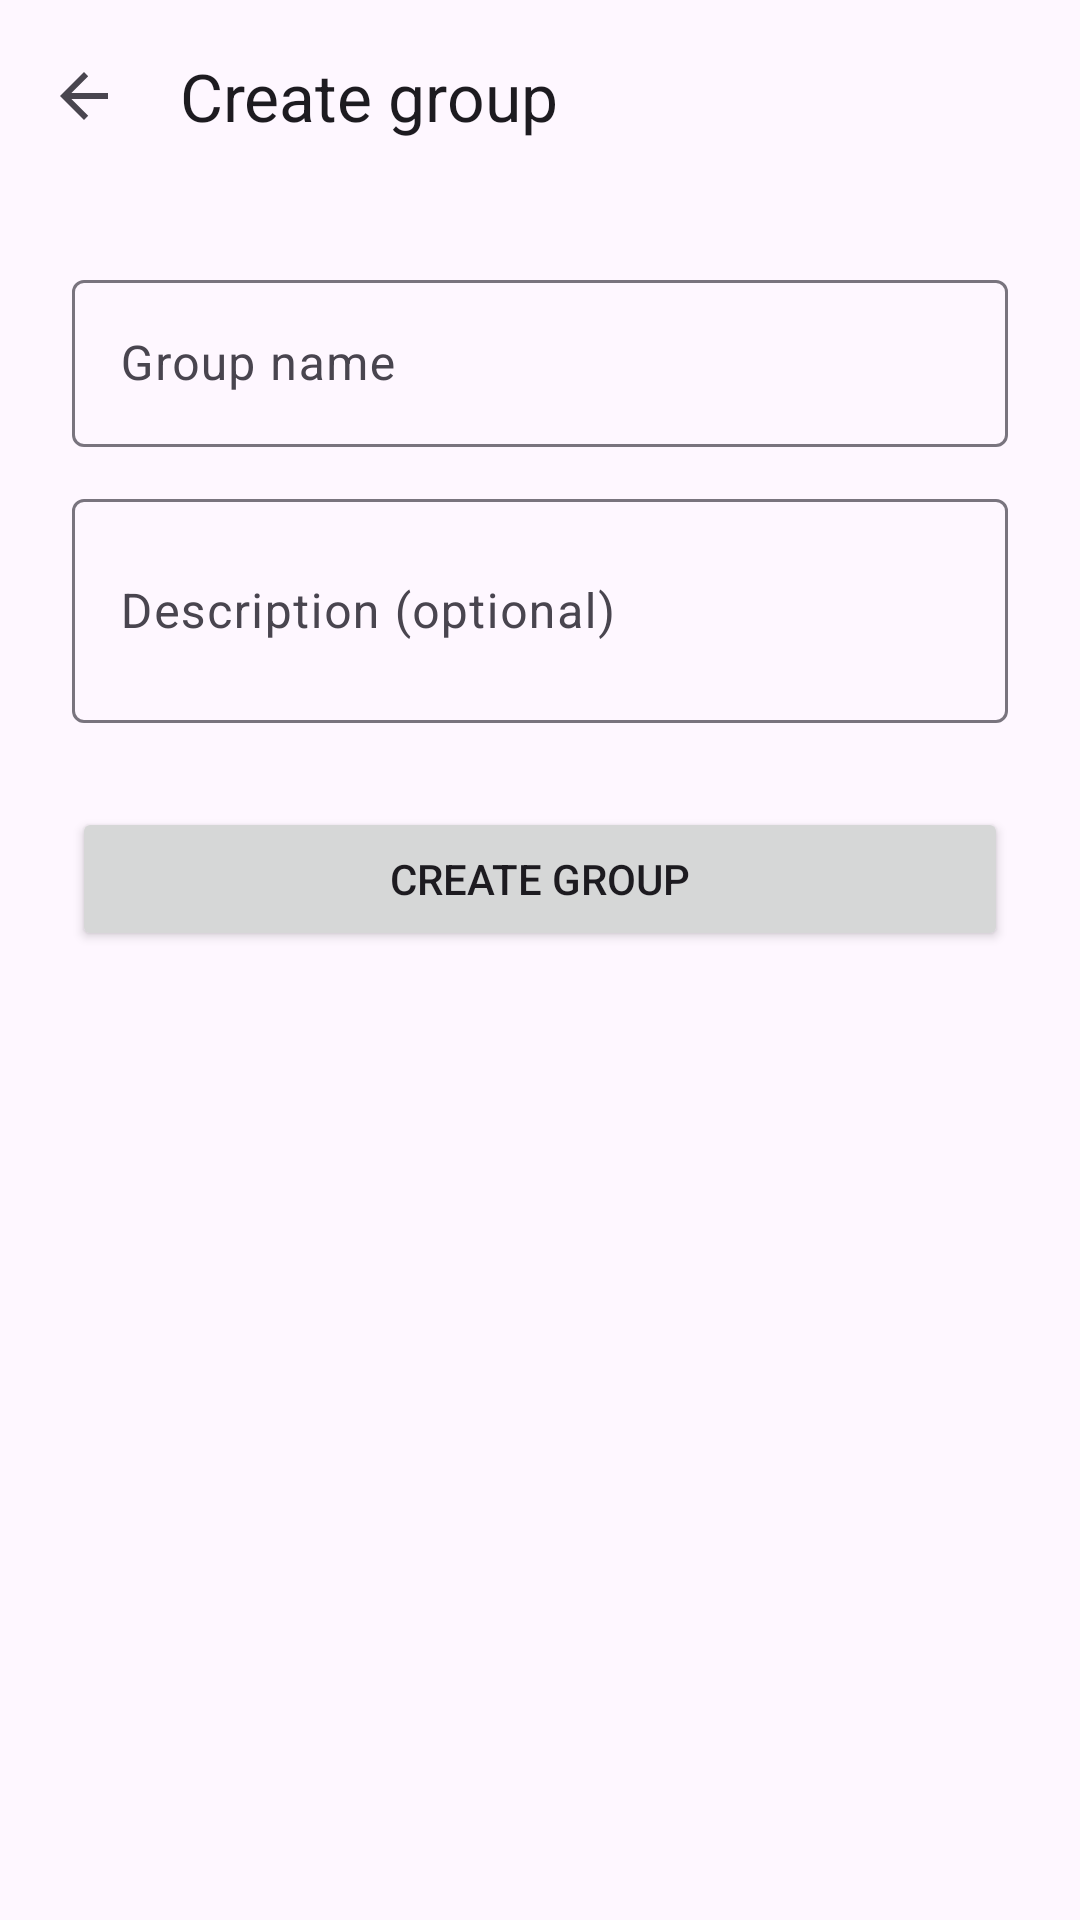

The Android layout XML behind this screen, and the referenced resources:
<!-- AndroidManifest.xml: application theme Theme.SplitSmart -->
<!-- res/layout/activity_create_group.xml -->
<?xml version="1.0" encoding="utf-8"?>
<LinearLayout xmlns:android="http://schemas.android.com/apk/res/android"
    xmlns:app="http://schemas.android.com/apk/res-auto"
    android:id="@+id/root"
    android:layout_width="match_parent"
    android:layout_height="match_parent"
    android:orientation="vertical">

    <com.google.android.material.appbar.MaterialToolbar
        android:id="@+id/toolbar"
        android:layout_width="match_parent"
        android:layout_height="?attr/actionBarSize"
        app:navigationIcon="?attr/homeAsUpIndicator"
        app:title="@string/title_create_group" />

    <ScrollView
        android:layout_width="match_parent"
        android:layout_height="0dp"
        android:layout_weight="1"
        android:fillViewport="true">

        <LinearLayout
            android:layout_width="match_parent"
            android:layout_height="wrap_content"
            android:orientation="vertical"
            android:padding="24dp">

            <com.google.android.material.textfield.TextInputLayout
                style="@style/Widget.Material3.TextInputLayout.OutlinedBox"
                android:layout_width="match_parent"
                android:layout_height="wrap_content"
                android:hint="@string/hint_group_name">

                <com.google.android.material.textfield.TextInputEditText
                    android:id="@+id/et_name"
                    android:layout_width="match_parent"
                    android:layout_height="wrap_content"
                    android:inputType="textCapWords" />
            </com.google.android.material.textfield.TextInputLayout>

            <com.google.android.material.textfield.TextInputLayout
                style="@style/Widget.Material3.TextInputLayout.OutlinedBox"
                android:layout_width="match_parent"
                android:layout_height="wrap_content"
                android:layout_marginTop="12dp"
                android:hint="@string/hint_group_desc">

                <com.google.android.material.textfield.TextInputEditText
                    android:id="@+id/et_desc"
                    android:layout_width="match_parent"
                    android:layout_height="wrap_content"
                    android:inputType="textMultiLine|textCapSentences"
                    android:minLines="2" />
            </com.google.android.material.textfield.TextInputLayout>

            <com.google.android.material.progressindicator.LinearProgressIndicator
                android:id="@+id/progress"
                android:layout_width="match_parent"
                android:layout_height="wrap_content"
                android:layout_marginTop="16dp"
                android:indeterminate="true"
                android:visibility="invisible" />

            <Button
                android:id="@+id/btn_save"
                android:layout_width="match_parent"
                android:layout_height="wrap_content"
                android:layout_marginTop="8dp"
                android:text="@string/action_create_group" />
        </LinearLayout>
    </ScrollView>
</LinearLayout>
<!-- resources referenced by this layout -->
<resources>
  <string name="action_create_group">Create group</string>
  <string name="hint_group_desc">Description (optional)</string>
  <string name="hint_group_name">Group name</string>
  <string name="title_create_group">Create group</string>
  <style name="Theme.SplitSmart" parent="Base.Theme.SplitSmart" />
  <style name="Base.Theme.SplitSmart" parent="Theme.Material3.DayNight.NoActionBar">
          <item name="colorPrimary">@color/brand</item>
          <item name="colorOnPrimary">@color/white</item>
          <item name="colorPrimaryContainer">@color/brand_container</item>
          <item name="colorOnPrimaryContainer">@color/brand_on_container</item>
      </style>
  <color name="brand">#FF7B1E2B</color>
  <color name="white">#FFFFFFFF</color>
  <color name="brand_container">#FFF3D9DC</color>
  <color name="brand_on_container">#FF3B0A12</color>
</resources>
